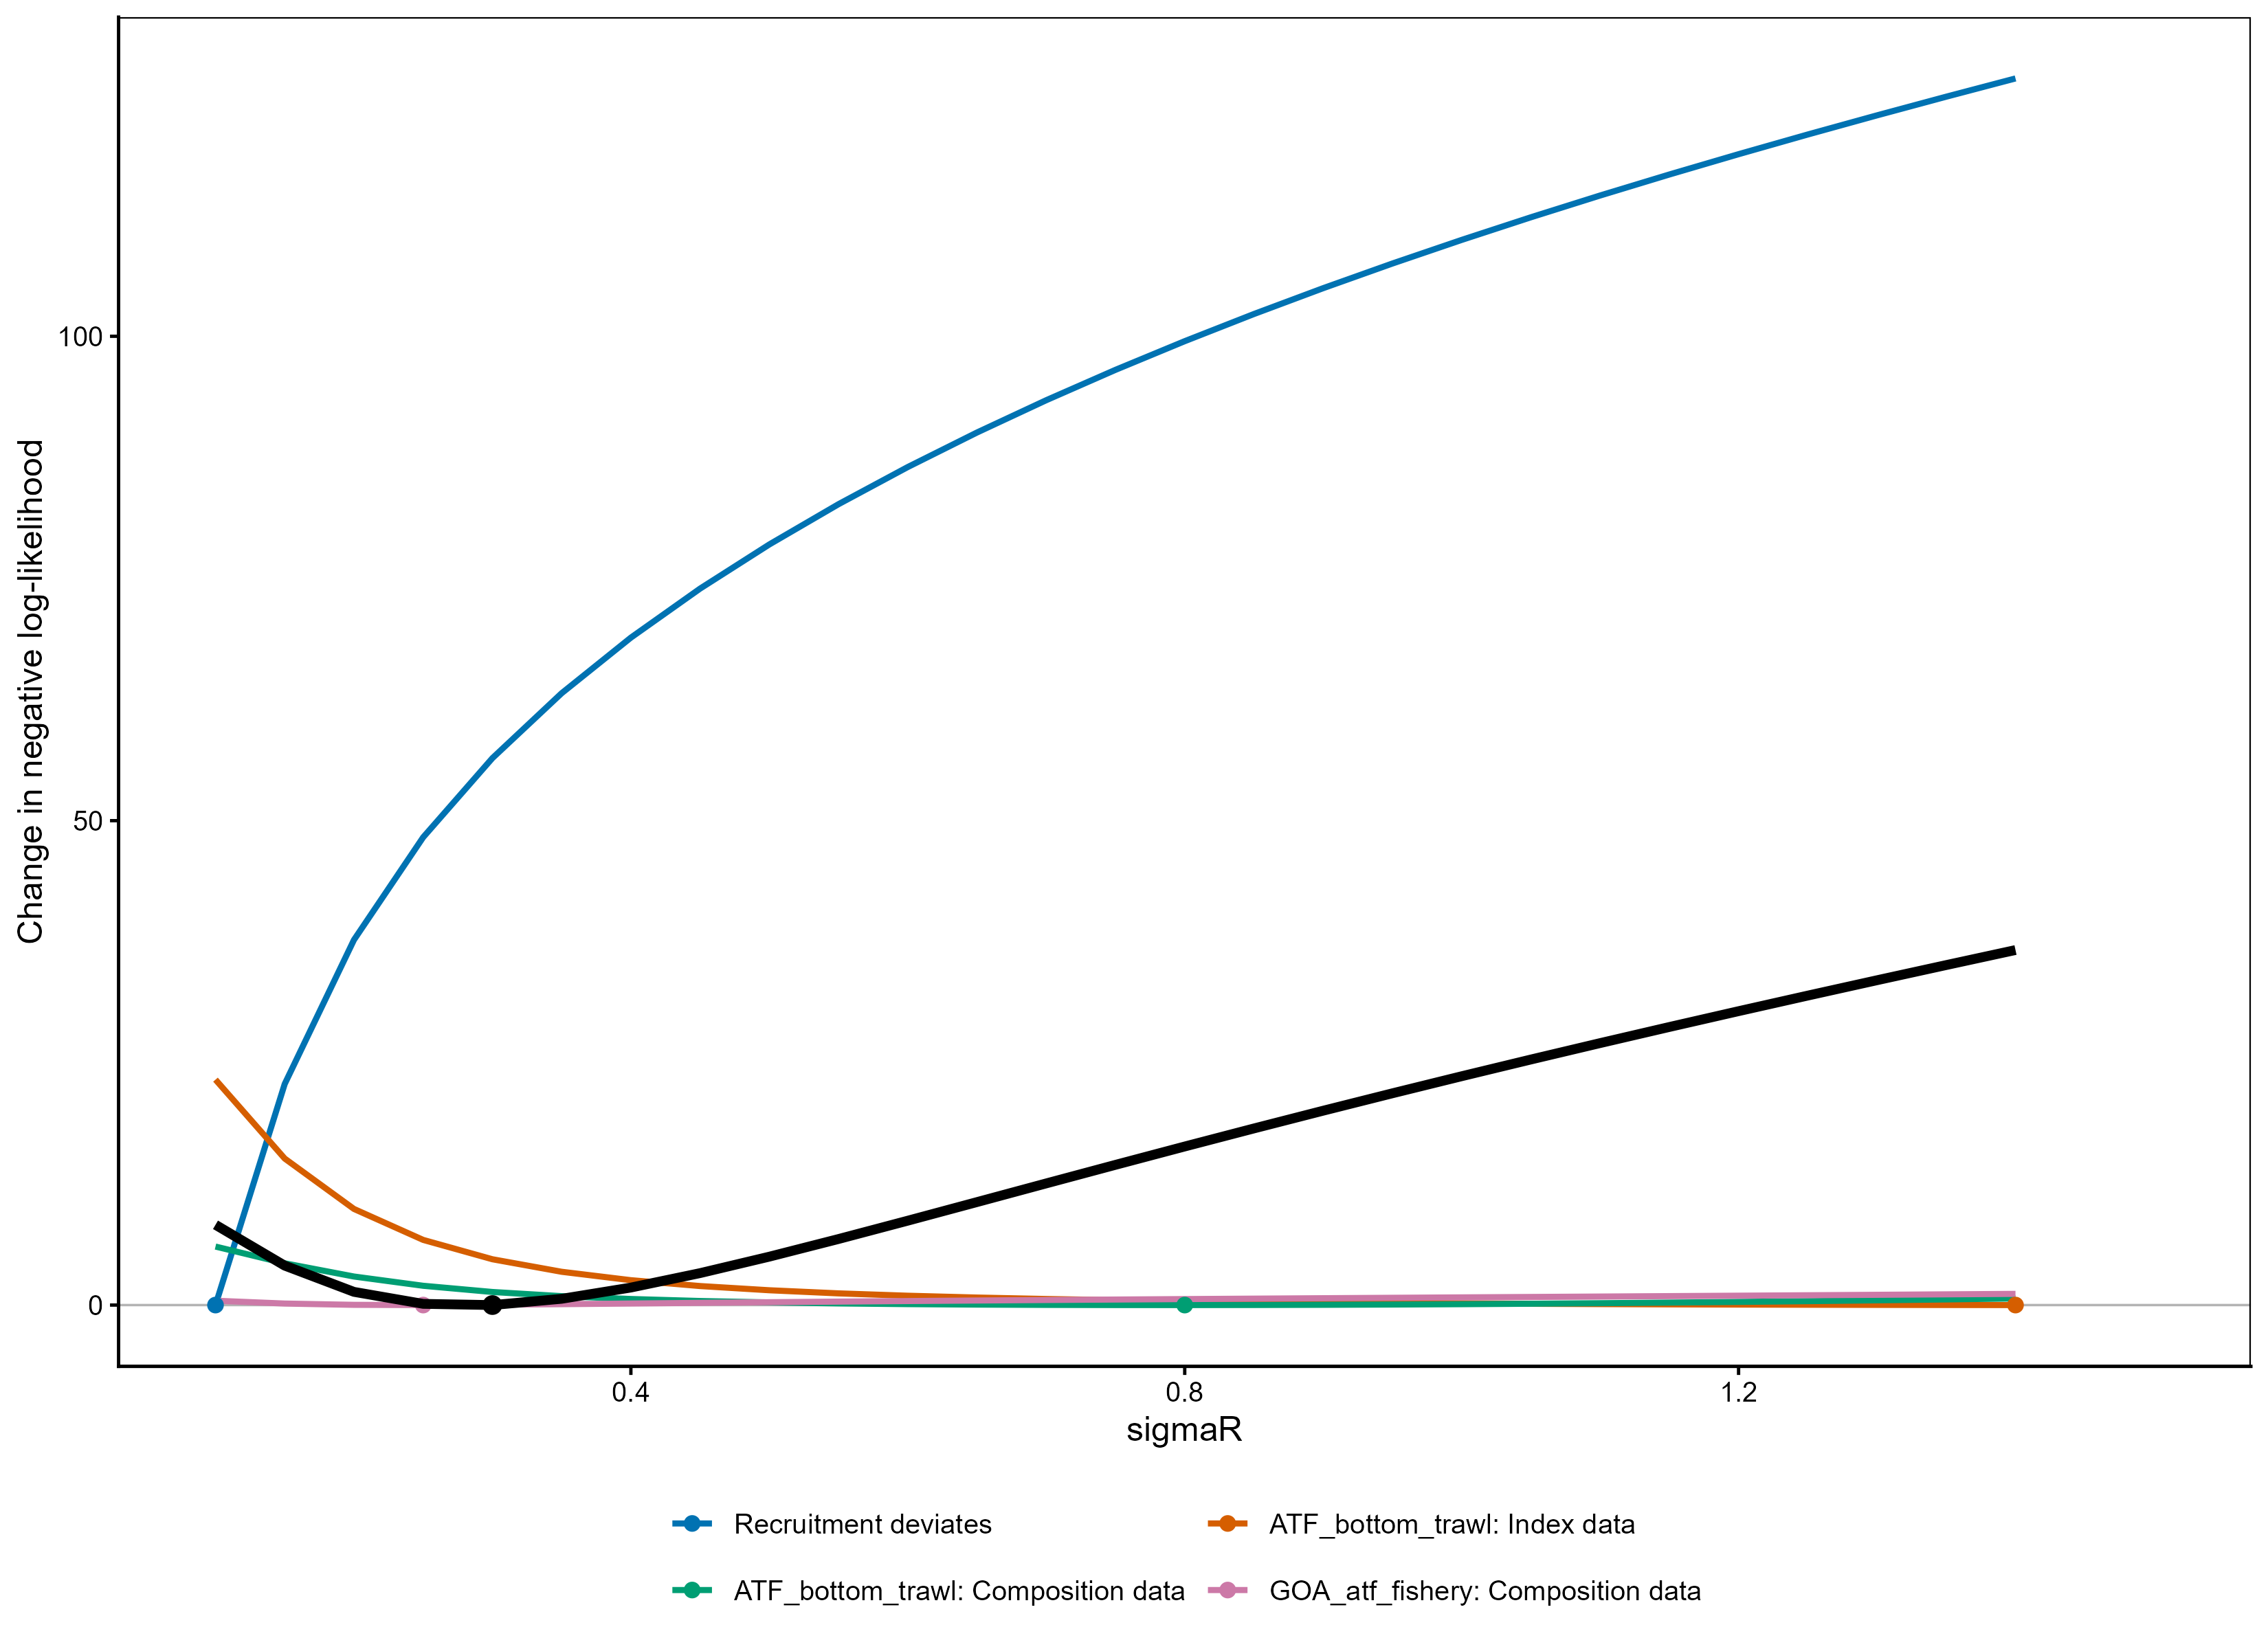

The file beside this chart, header and first rows:
sigmaR, dNLL
0.1, 8.285
0.15, 4.07
0.2, 1.363
0.25, 0.1241
0.3, 0
0.35, 0.6476
0.4, 1.808
0.45, 3.298
0.5, 4.997
0.55, 6.819
0.6, 8.71
0.65, 10.63
0.7, 12.56
0.75, 14.47
0.8, 16.37
0.85, 18.23
0.9, 20.06
0.95, 21.86
1, 23.62
1.05, 25.35
1.1, 27.04
1.15, 28.7
1.2, 30.34
1.25, 31.95
1.3, 33.53
1.35, 35.1
1.4, 36.65
1.45, NA
1.5, NA
